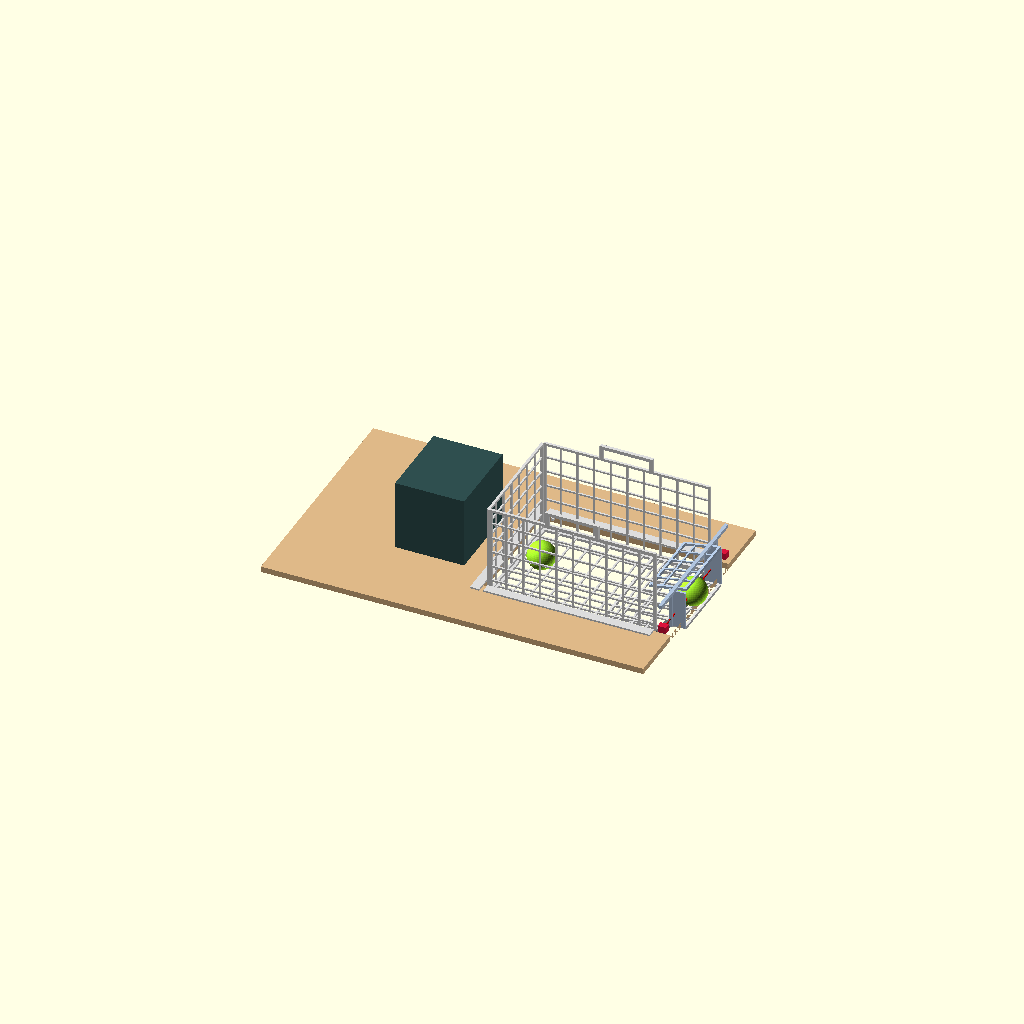
Cell 1 — every parameter at its default value.
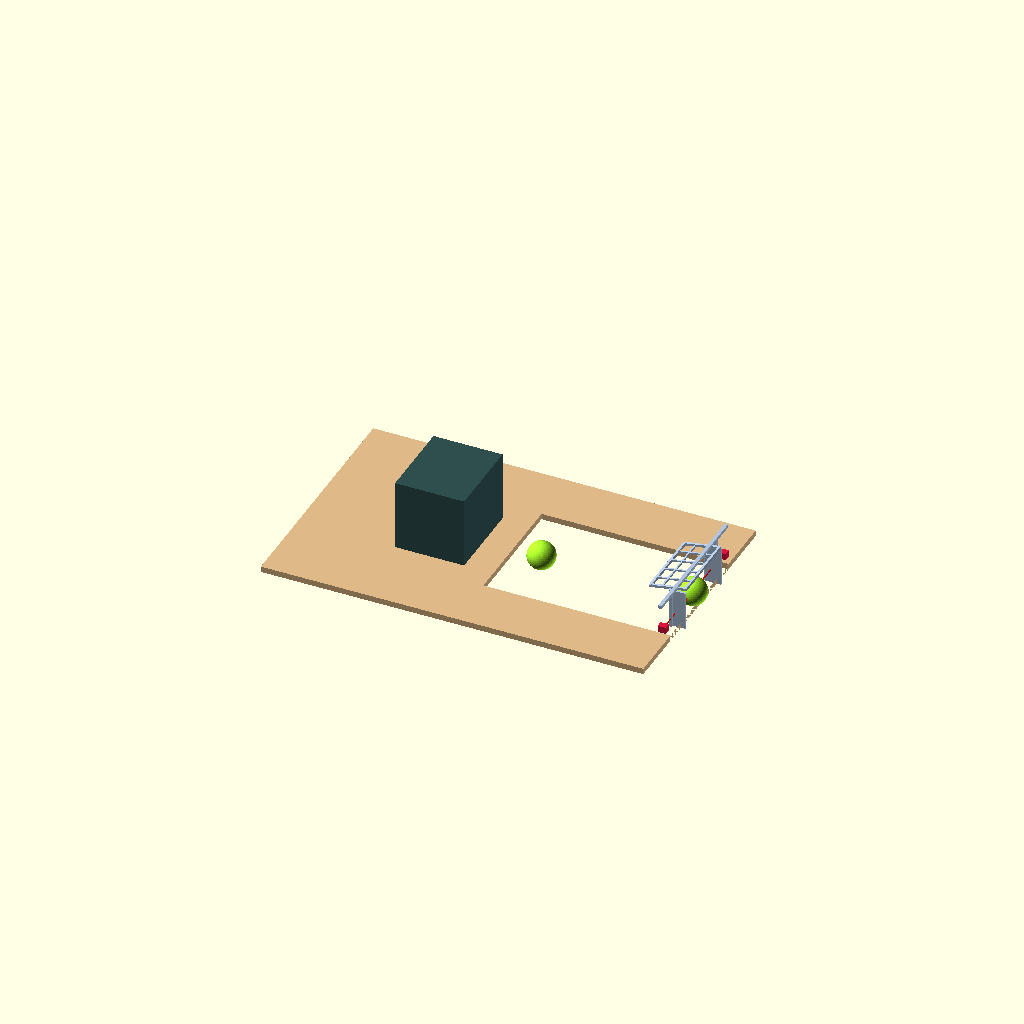
Cell 2: show_bin = false (everything else at default).
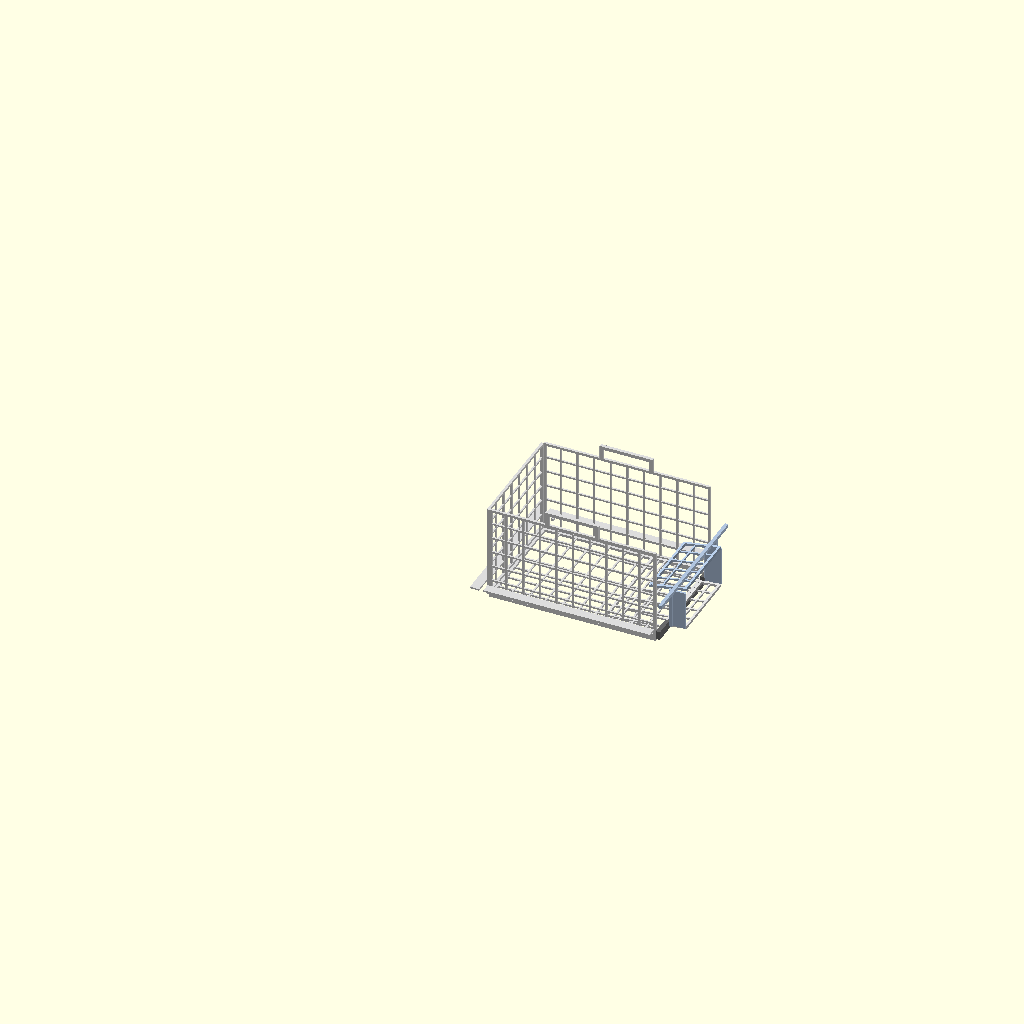
Cell 3: the same model with show_context = false.
All cells are drawn from one camera (rotation 55°, 0°, 25°, orthographic, colour scheme Cornfield), so only the parameter changes between them.
OpenSCAD source file cad/basket-bin-v2/assembly.scad:
// Basket bin v2.1 + entry hood assembly.
//
//   openscad assembly.scad                      # full assembly
//   openscad -D 'explode=80' assembly.scad      # bin lifted out
//   openscad -D 'show_context=false' ...        # weldments only
//
// Frames: mm, ground frame, +x forward (see params.scad).
include <params.scad>
use <bin.scad>
use <hood.scad>
use <chassis_context.scad>

show_bin     = true;
show_hood    = true;
show_context = true;
show_balls   = true;
explode      = 0;   // mm to lift the bin for the removal check

if (show_context) chassis_context(with_balls = show_balls && explode == 0);
if (show_bin) translate([0, 0, explode]) bin();
if (show_hood) hood();
Customizer parameters (derived from the source; name, type, default, range or options):
show_bin: bool, default true
show_hood: bool, default true
show_context: bool, default true
show_balls: bool, default true
explode: number, default 0
